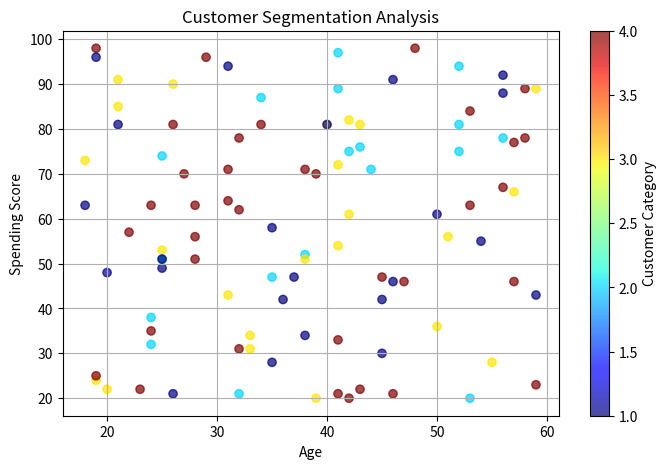

Reproduce this figure in Python.
import matplotlib.pyplot as plt 
import numpy as np 
 
# Simulated customer data 
np.random.seed(42) 
age = np.random.randint(18, 60, 100) 
spending_score = np.random.randint(20, 100, 100) 
categories = np.random.choice([1, 2, 3, 4], 100)  # 4 different customer types 
 
# Scatter plot with category-based colors 
plt.figure(figsize=(8, 5)) 
scatter = plt.scatter(age, spending_score, c=categories, cmap='jet', 
alpha=0.7) 
 
plt.xlabel("Age") 
plt.ylabel("Spending Score") 
plt.title("Customer Segmentation Analysis") 
plt.colorbar(label="Customer Category") 
 
plt.grid() 
plt.show()